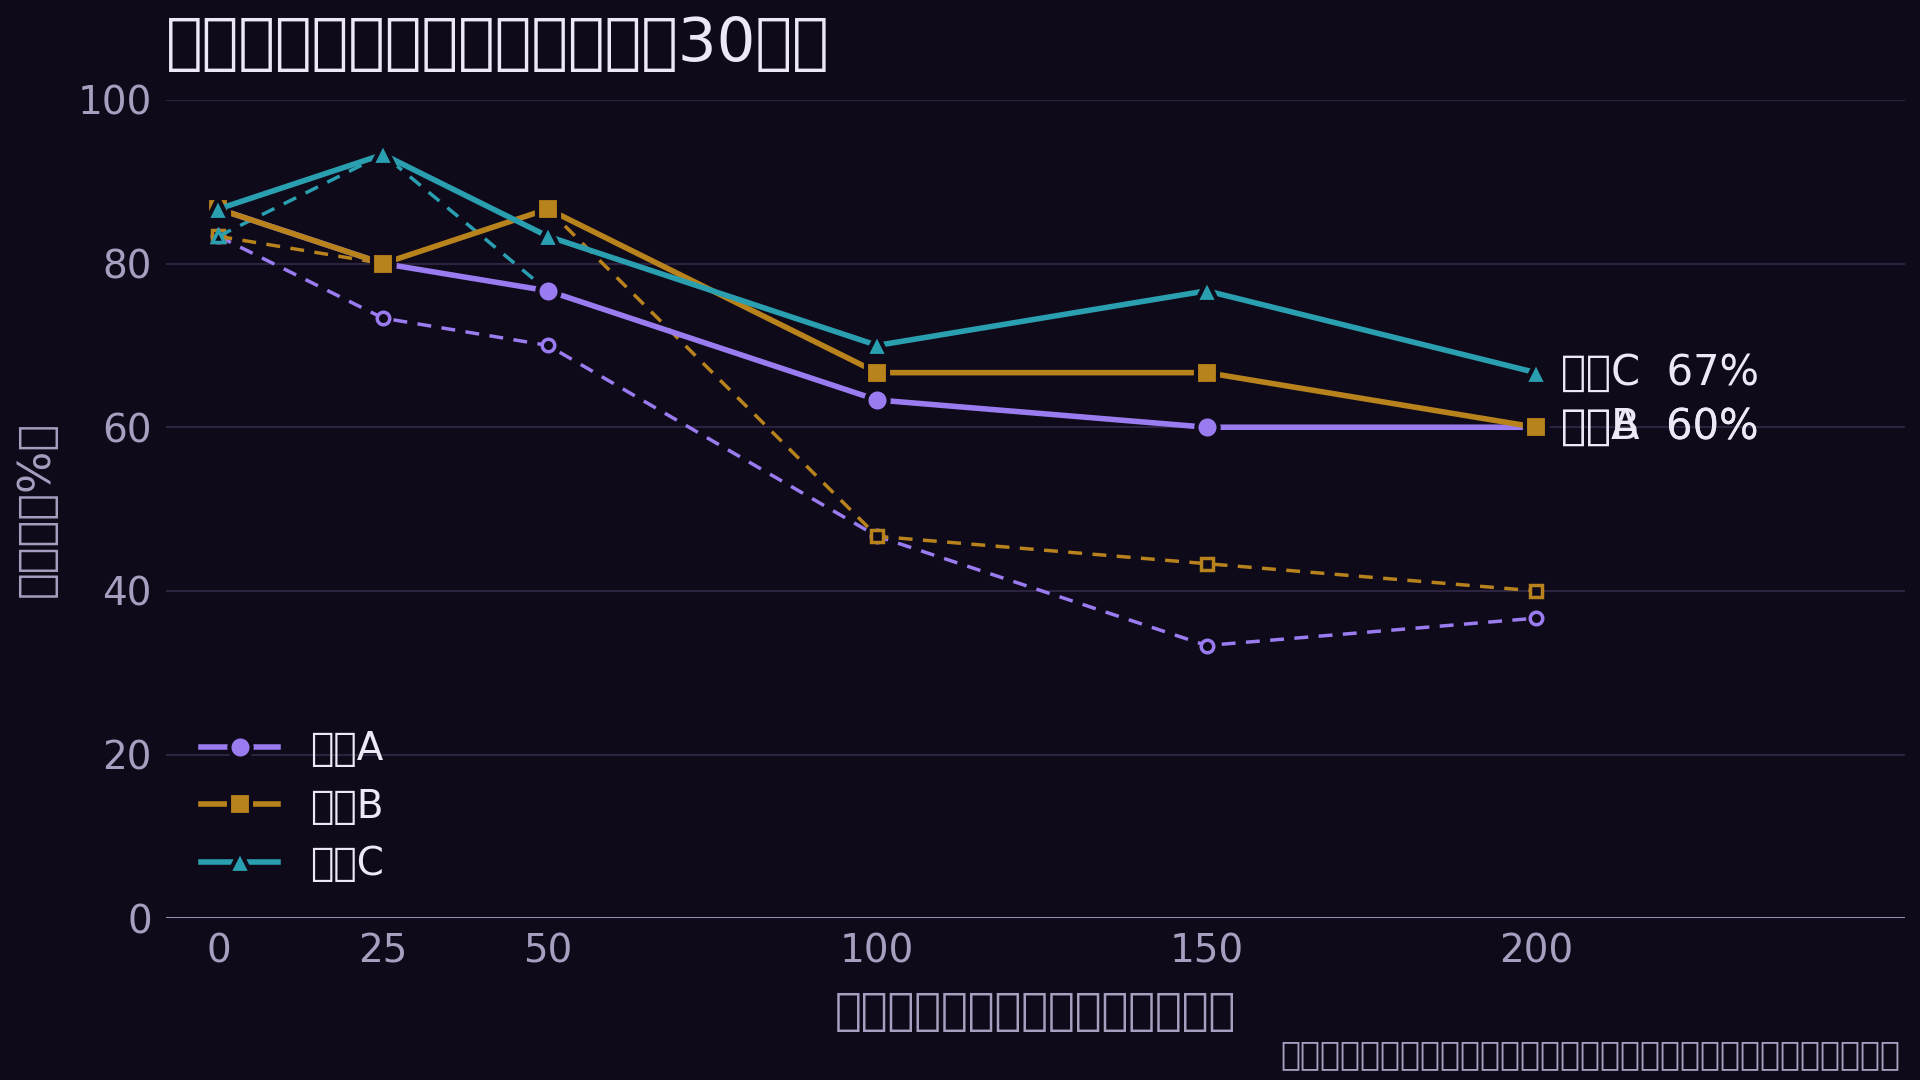

Data behind this chart, as committed beside it:
方言, size, 正答率_ゆるい, 正答率_きびしい, 件数
方言A, 0, 0.8667, 0.8333, 30
方言A, 25, 0.8, 0.7333, 30
方言A, 50, 0.7667, 0.7, 30
方言A, 100, 0.6333, 0.4667, 30
方言A, 150, 0.6, 0.3333, 30
方言A, 200, 0.6, 0.3667, 30
方言B, 0, 0.8667, 0.8333, 30
方言B, 25, 0.8, 0.8, 30
方言B, 50, 0.8667, 0.8667, 30
方言B, 100, 0.6667, 0.4667, 30
方言B, 150, 0.6667, 0.4333, 30
方言B, 200, 0.6, 0.4, 30
方言C, 0, 0.8667, 0.8333, 30
方言C, 25, 0.9333, 0.9333, 30
方言C, 50, 0.8333, 0.7667, 30
方言C, 100, 0.7, 0.6333, 30
方言C, 150, 0.7667, 0.6, 30
方言C, 200, 0.6667, 0.6, 30
